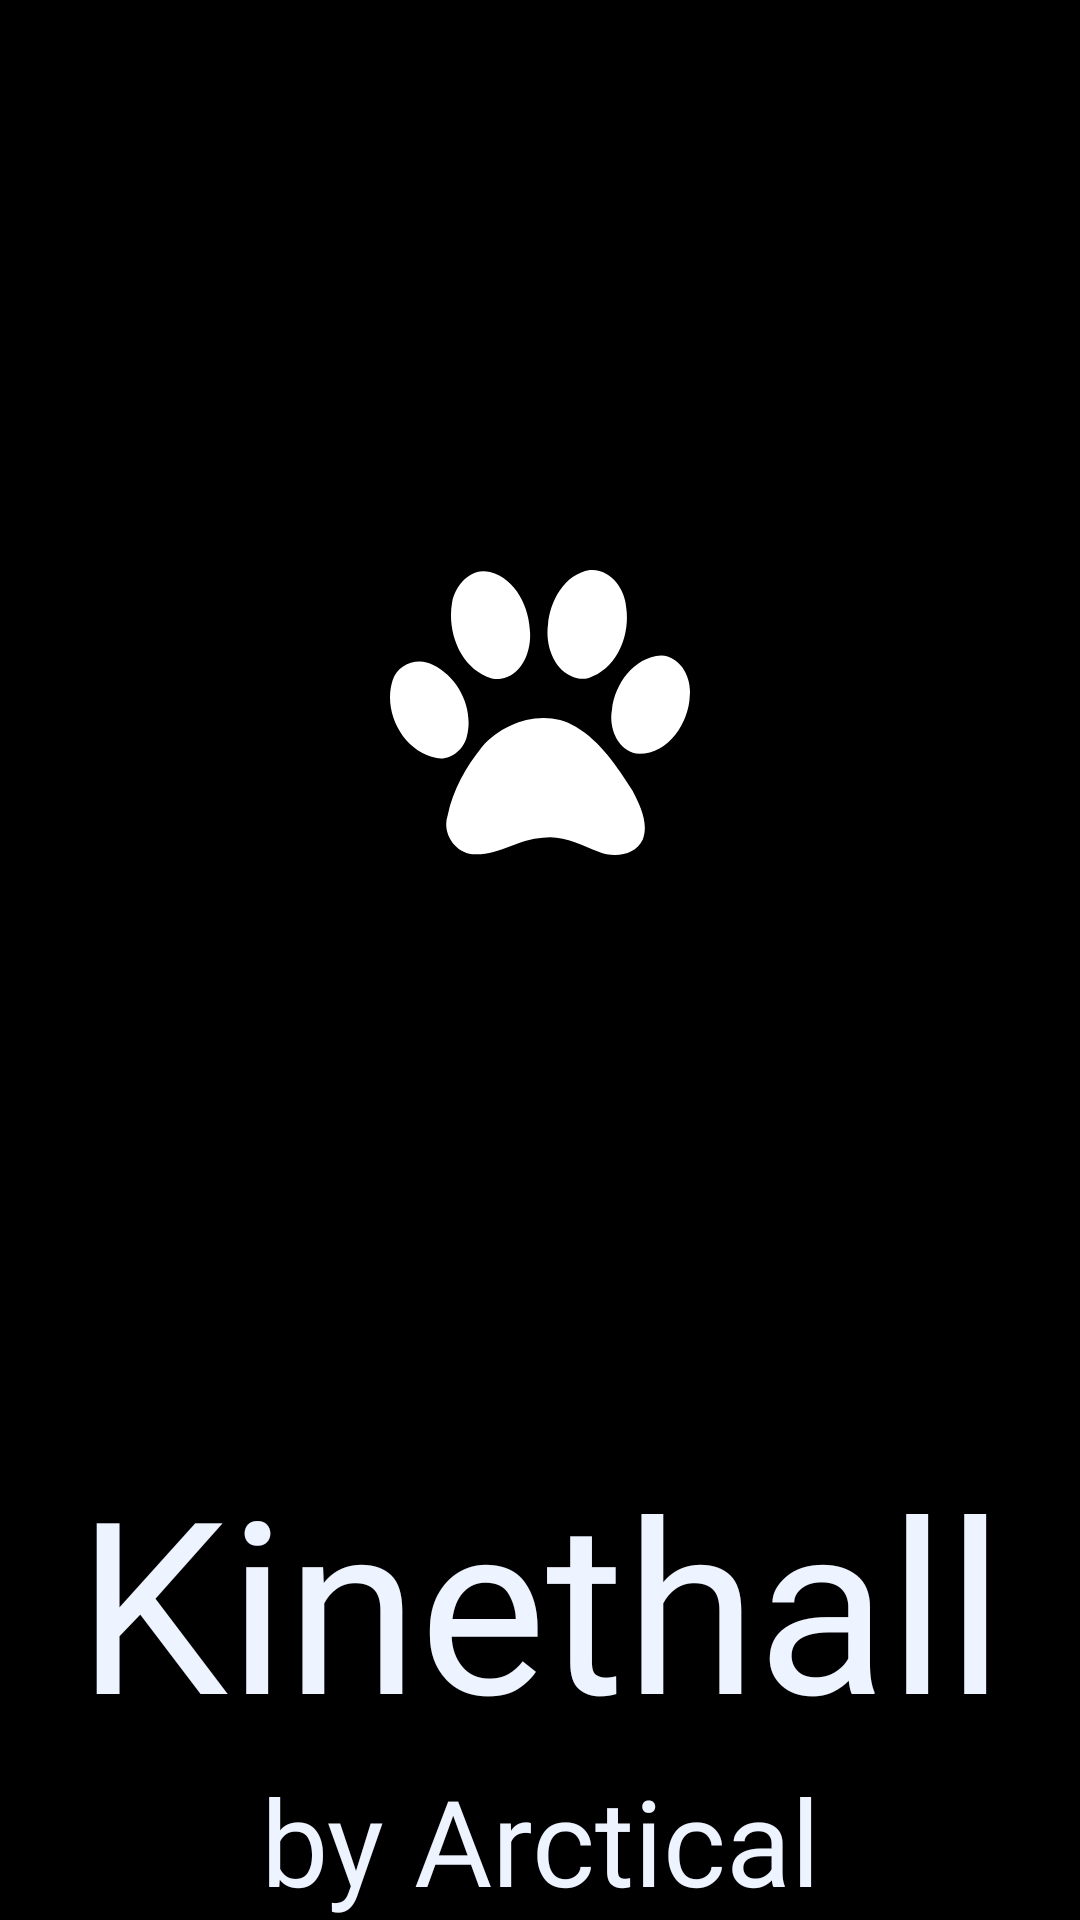

Reconstruct the res/layout file that produces this screen, plus the resources it refers to.
<!-- AndroidManifest.xml: application theme Theme.Kinethall -->
<!-- res/layout/activity_splash_screen.xml -->
<?xml version="1.0" encoding="utf-8"?>
<RelativeLayout xmlns:android="http://schemas.android.com/apk/res/android"
    android:layout_width="match_parent"
    android:layout_height="match_parent"
    android:background="@color/black">

    <Space
        android:layout_width="match_parent"
        android:layout_height="120sp"
        android:id="@+id/sp1"/>

    <ImageView
        android:layout_width="100sp"
        android:layout_height="95sp"
        android:layout_centerInParent="true"
        android:layout_marginTop="70sp"
        android:layout_below="@id/sp1"
        android:background="@drawable/ic_paw_print"
        android:backgroundTint="@color/white"/>

    <TextView
        android:id="@+id/textView4"
        android:layout_width="fill_parent"
        android:layout_height="wrap_content"
        android:layout_gravity="center"
        android:fontFamily="@font/freestylescriptregular"
        android:scaleType="fitCenter"
        android:text="Kinethall"
        android:layout_above="@id/textVie54"
        android:textAlignment="center"
        android:textColor="@color/TextColorLogo"
        android:textSize="80sp" />

    <TextView
        android:id="@+id/textVie54"
        android:layout_width="fill_parent"
        android:layout_height="wrap_content"
        android:layout_gravity="center"
        android:layout_alignParentBottom="true"
        android:fontFamily="@font/freestylescriptregular"
        android:scaleType="fitCenter"
        android:text="by Arctical"
        android:textAlignment="center"
        android:textColor="@color/TextColorLogo"
        android:textSize="40sp" />





</RelativeLayout>


<!-- resources referenced by this layout -->
<resources>
  <color name="TextColorLogo">#EEF4FF</color>
  <color name="black">#FF000000</color>
  <color name="white">#FFFFFFFF</color>
  <!-- drawable ic_rec3 (drawable) -->
  <vector xmlns:android="http://schemas.android.com/apk/res/android"
      xmlns:aapt="http://schemas.android.com/aapt"
      android:width="123dp"
      android:height="120dp"
      android:viewportWidth="123"
      android:viewportHeight="120">
    <group>
      <clip-path
          android:pathData="M0,0h123v120h-123z"/>
      <path
          android:pathData="M30,0L93,0A30,30 0,0 1,123 30L123,90A30,30 0,0 1,93 120L30,120A30,30 0,0 1,0 90L0,30A30,30 0,0 1,30 0z"
          android:strokeWidth="5"
          android:strokeColor="#00000000">
        <aapt:attr name="android:fillColor">
          <gradient 
              android:startY="0"
              android:startX="61.5"
              android:endY="120"
              android:endX="61.5"
              android:type="linear">
            <item android:offset="0" android:color="#FFD63737"/>
            <item android:offset="1" android:color="#FF8E94DE"/>
            <item android:offset="1" android:color="#FF6D1919"/>
            <item android:offset="1" android:color="#FF561212"/>
          </gradient>
        </aapt:attr>
      </path>
      <path
          android:pathData="M30,2.5L93,2.5A27.5,27.5 0,0 1,120.5 30L120.5,90A27.5,27.5 0,0 1,93 117.5L30,117.5A27.5,27.5 0,0 1,2.5 90L2.5,30A27.5,27.5 0,0 1,30 2.5z"
          android:strokeWidth="5"
          android:fillColor="#00000000"
          android:strokeColor="#fff"/>
      <path
          android:pathData="M21,23h81v75h-81z"/>
    </group>
  </vector>
  <style name="Theme.Kinethall" parent="Theme.MaterialComponents.DayNight.DarkActionBar">
          
          <item name="colorPrimary">@color/purple_500</item>
          <item name="colorPrimaryVariant">@color/black</item>
          <item name="colorOnPrimary">@color/white</item>
          
          <item name="colorSecondary">@color/teal_200</item>
          <item name="colorSecondaryVariant">@color/teal_700</item>
          <item name="colorOnSecondary">@color/black</item>
          
          <item name="android:statusBarColor" tools:targetApi="l">?attr/colorPrimaryVariant</item>
          
      </style>
  <color name="purple_500">#FF6200EE</color>
  <color name="teal_200">#FF03DAC5</color>
  <color name="teal_700">#FF018786</color>
</resources>
